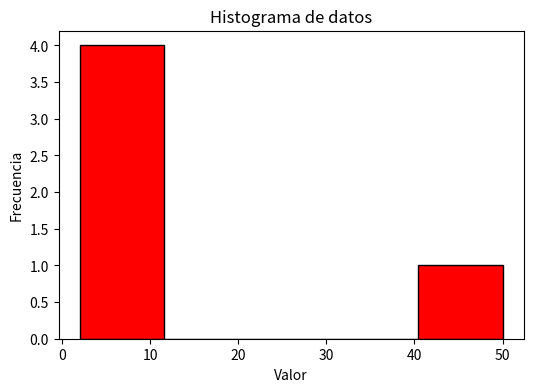
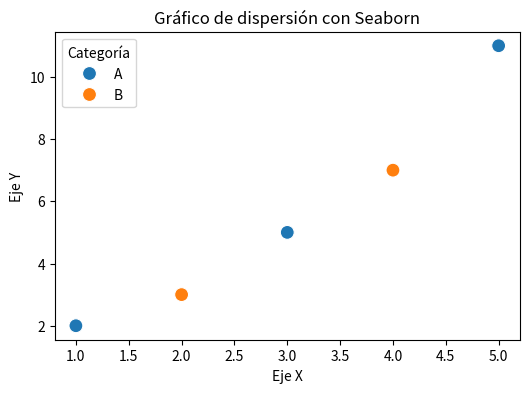

Generate these figures, in order, with matplotlib:
import numpy as np
import pandas as pd
import matplotlib.pyplot as plt
import seaborn as sns

v1 = np.array([1, 2, 3])
v2 = np.array([4, 5, 6])
print("\n--- Ejercicio 1: Producto punto ---")
print("Producto punto:", v1 @ v2)

v = np.array([1, 2, 3])
print("\n--- Ejercicio 2: Norma y escalar ---")
print("Norma de v:", np.linalg.norm(v))
print("v por 5:", v * 5)

A = np.array([[2, 1],
              [1, -1]])
b = np.array([5, 1])
sol = np.linalg.solve(A, b)
print("\n--- Ejercicio 3: Sistema de ecuaciones ---")
print("Solución del sistema:", sol)

datos = pd.Series([2, 4, 6, 8, 50])
print("\n--- Ejercicio 4: Media y mediana ---")
print("Media:", datos.mean())
print("Mediana:", datos.median())

m = np.mean(datos)
s = np.std(datos)
outliers = [x for x in datos if abs(x - m) > 2 * s]
print("\n--- Ejercicio 5: Outliers ---")
print("Outliers:", outliers)

# Histograma
plt.figure(figsize=(6,4))
plt.hist(datos, bins=5, color='red', edgecolor='black')
plt.title('Histograma de datos')
plt.xlabel('Valor')
plt.ylabel('Frecuencia')
plt.show()

# Gráfico de dispersión
df = pd.DataFrame({
    'X': [1, 2, 3, 4, 5],
    'Y': [2, 3, 5, 7, 11],
    'Categoría': ['A','B','A','B','A']
})
plt.figure(figsize=(6,4))
sns.scatterplot(data=df, x='X', y='Y', hue='Categoría', s=100)
plt.title('Gráfico de dispersión con Seaborn')
plt.xlabel('Eje X')
plt.ylabel('Eje Y')
plt.show()
